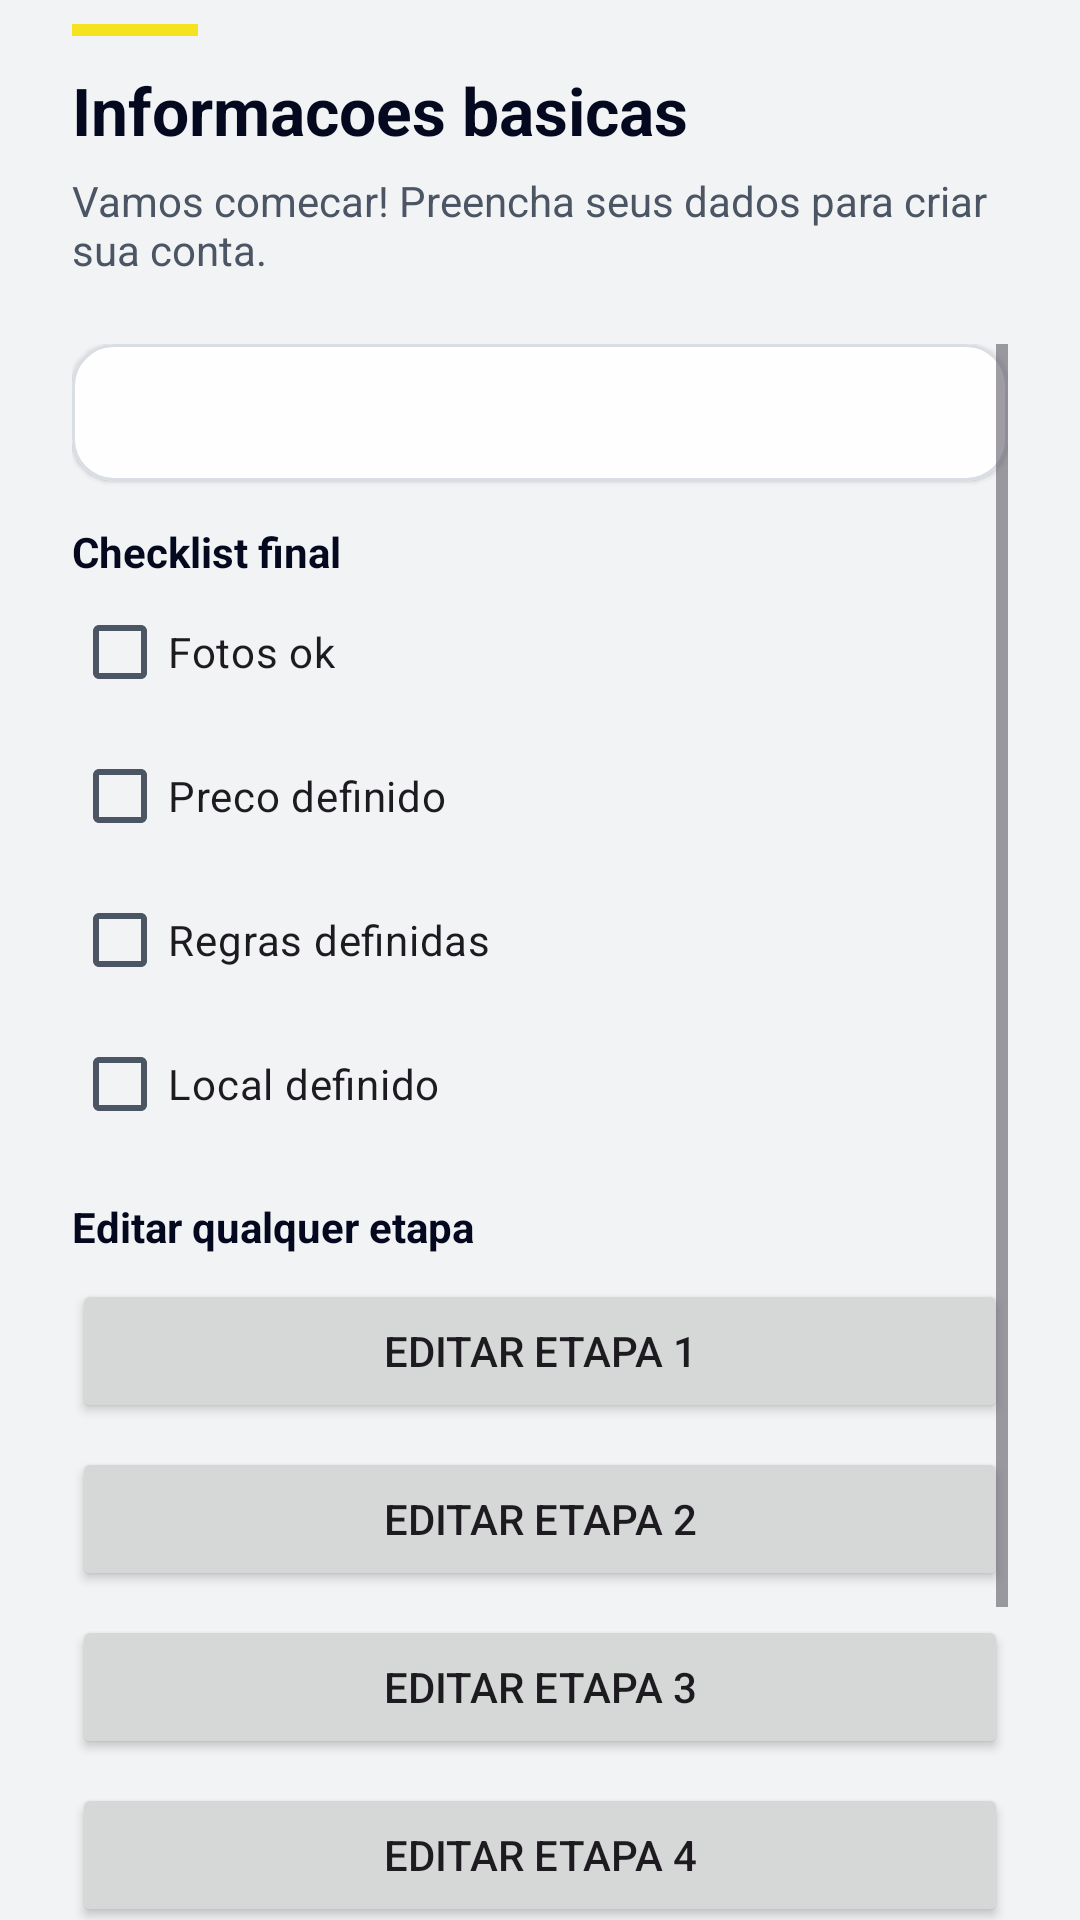

Android layout source for this screen:
<!-- AndroidManifest.xml: application theme Theme.Kotlinproject -->
<!-- res/layout/fragment_vehicle_step7_review.xml -->
<?xml version="1.0" encoding="utf-8"?>
<androidx.constraintlayout.widget.ConstraintLayout xmlns:android="http://schemas.android.com/apk/res/android"
    xmlns:app="http://schemas.android.com/apk/res-auto"
    android:layout_width="match_parent"
    android:layout_height="match_parent"
    android:paddingStart="@dimen/app_padding_horizontal"
    android:paddingEnd="@dimen/app_padding_horizontal">

    <include
        android:id="@+id/headerStep7"
        layout="@layout/view_step_header"
        app:layout_constraintEnd_toEndOf="parent"
        app:layout_constraintStart_toStartOf="parent"
        app:layout_constraintTop_toTopOf="parent" />

    <ScrollView
        android:id="@+id/step7Scroll"
        android:layout_width="0dp"
        android:layout_height="0dp"
        android:fillViewport="true"
        app:layout_constraintBottom_toBottomOf="parent"
        app:layout_constraintEnd_toEndOf="parent"
        app:layout_constraintStart_toStartOf="parent"
        app:layout_constraintTop_toBottomOf="@id/headerStep7">

        <LinearLayout
            android:layout_width="match_parent"
            android:layout_height="wrap_content"
            android:orientation="vertical"
            android:paddingBottom="16dp">

            <com.google.android.material.card.MaterialCardView
                android:layout_width="match_parent"
                android:layout_height="wrap_content"
                app:cardCornerRadius="14dp"
                app:cardElevation="1dp"
                app:strokeColor="?attr/borderLight"
                app:strokeWidth="1dp">

                <TextView
                    android:id="@+id/tvSummary"
                    android:layout_width="match_parent"
                    android:layout_height="wrap_content"
                    android:padding="14dp"
                    android:textColor="?attr/textPrimary"
                    android:textSize="13sp" />
            </com.google.android.material.card.MaterialCardView>

            <TextView
                android:layout_width="match_parent"
                android:layout_height="wrap_content"
                android:layout_marginTop="14dp"
                android:text="@string/vehicle_step7_checklist_title"
                android:textColor="?attr/textPrimary"
                android:textStyle="bold" />

            <com.google.android.material.checkbox.MaterialCheckBox
                android:id="@+id/cbChecklistPhotos"
                android:layout_width="match_parent"
                android:layout_height="wrap_content"
                android:clickable="false"
                android:focusable="false"
                android:text="@string/vehicle_checklist_photos_ok" />

            <com.google.android.material.checkbox.MaterialCheckBox
                android:id="@+id/cbChecklistPrice"
                android:layout_width="match_parent"
                android:layout_height="wrap_content"
                android:clickable="false"
                android:focusable="false"
                android:text="@string/vehicle_checklist_price_defined" />

            <com.google.android.material.checkbox.MaterialCheckBox
                android:id="@+id/cbChecklistRules"
                android:layout_width="match_parent"
                android:layout_height="wrap_content"
                android:clickable="false"
                android:focusable="false"
                android:text="@string/vehicle_checklist_rules_defined" />

            <com.google.android.material.checkbox.MaterialCheckBox
                android:id="@+id/cbChecklistLocation"
                android:layout_width="match_parent"
                android:layout_height="wrap_content"
                android:clickable="false"
                android:focusable="false"
                android:text="@string/vehicle_checklist_location_defined" />

            <TextView
                android:id="@+id/tvChecklistError"
                android:layout_width="match_parent"
                android:layout_height="wrap_content"
                android:layout_marginTop="2dp"
                android:text="@string/vehicle_error_complete_checklist_before_publish"
                android:textColor="?attr/error"
                android:textSize="12sp"
                android:visibility="gone" />

            <TextView
                android:layout_width="match_parent"
                android:layout_height="wrap_content"
                android:layout_marginTop="14dp"
                android:text="@string/vehicle_step7_edit_any_step"
                android:textColor="?attr/textPrimary"
                android:textStyle="bold" />

            <Button
                android:id="@+id/btnEditStep1"
                android:layout_width="match_parent"
                android:layout_height="wrap_content"
                android:layout_marginTop="8dp"
                android:text="@string/vehicle_edit_step_1" />

            <Button
                android:id="@+id/btnEditStep2"
                android:layout_width="match_parent"
                android:layout_height="wrap_content"
                android:layout_marginTop="8dp"
                android:text="@string/vehicle_edit_step_2" />

            <Button
                android:id="@+id/btnEditStep3"
                android:layout_width="match_parent"
                android:layout_height="wrap_content"
                android:layout_marginTop="8dp"
                android:text="@string/vehicle_edit_step_3" />

            <Button
                android:id="@+id/btnEditStep4"
                android:layout_width="match_parent"
                android:layout_height="wrap_content"
                android:layout_marginTop="8dp"
                android:text="@string/vehicle_edit_step_4" />

            <Button
                android:id="@+id/btnEditStep5"
                android:layout_width="match_parent"
                android:layout_height="wrap_content"
                android:layout_marginTop="8dp"
                android:text="@string/vehicle_edit_step_5" />

            <Button
                android:id="@+id/btnEditStep6"
                android:layout_width="match_parent"
                android:layout_height="wrap_content"
                android:layout_marginTop="8dp"
                android:text="@string/vehicle_edit_step_6" />
        </LinearLayout>
    </ScrollView>

</androidx.constraintlayout.widget.ConstraintLayout>
<!-- res/layout/view_step_header.xml (included above) -->
<?xml version="1.0" encoding="utf-8"?>
<LinearLayout xmlns:android="http://schemas.android.com/apk/res/android"
    android:layout_width="match_parent"
    android:layout_height="wrap_content"
    android:orientation="vertical"
    android:paddingBottom="22dp">

    <View
        android:layout_width="42dp"
        android:layout_height="4dp"
        android:layout_marginTop="8dp"
        android:background="?attr/colorSecondary" />

    <TextView
        android:id="@+id/stepHeadline"
        android:layout_width="match_parent"
        android:layout_height="wrap_content"
        android:layout_marginTop="10dp"
        android:text="@string/step_header_default_title"
        android:textSize="22sp"
        android:textStyle="bold"
        android:textColor="?attr/colorOnBackground" />

    <TextView
        android:id="@+id/stepSubtitle"
        android:layout_width="match_parent"
        android:layout_height="wrap_content"
        android:layout_marginTop="6dp"
        android:text="@string/step_header_default_subtitle"
        android:textSize="14sp"
        android:textColor="?attr/colorOnSurfaceVariant" />

</LinearLayout>
<!-- resources referenced by this layout -->
<resources>
  <dimen name="app_padding_horizontal">24dp</dimen>
  <string name="step_header_default_subtitle">Vamos comecar! Preencha seus dados para criar sua conta.</string>
  <string name="step_header_default_title">Informacoes basicas</string>
  <string name="vehicle_checklist_location_defined">Local definido</string>
  <string name="vehicle_checklist_photos_ok">Fotos ok</string>
  <string name="vehicle_checklist_price_defined">Preco definido</string>
  <string name="vehicle_checklist_rules_defined">Regras definidas</string>
  <string name="vehicle_edit_step_1">Editar etapa 1</string>
  <string name="vehicle_edit_step_2">Editar etapa 2</string>
  <string name="vehicle_edit_step_3">Editar etapa 3</string>
  <string name="vehicle_edit_step_4">Editar etapa 4</string>
  <string name="vehicle_edit_step_5">Editar etapa 5</string>
  <string name="vehicle_edit_step_6">Editar etapa 6</string>
  <string name="vehicle_error_complete_checklist_before_publish">Conclua o checklist antes de publicar.</string>
  <string name="vehicle_step7_checklist_title">Checklist final</string>
  <string name="vehicle_step7_edit_any_step">Editar qualquer etapa</string>
  <color name="md_theme_light_primary">#05091F</color>
  <color name="white">#FFFFFF</color>
  <color name="md_theme_light_secondary">#F4E31E</color>
  <color name="black">#000000</color>
  <color name="md_theme_light_accent">#2437A8</color>
  <color name="md_theme_light_error">#D63A3A</color>
  <color name="md_theme_light_appBackground">#F2F3F5</color>
  <color name="md_theme_light_textPrimary">#05091F</color>
  <color name="md_theme_light_formBackground">#FFFFFF</color>
  <color name="md_theme_light_backgroundMuted">#ECEEF1</color>
  <color name="md_theme_light_textSecondary">#4B5563</color>
  <color name="md_theme_light_borderLight">#D9DEE5</color>
  <color name="md_theme_light_textMuted">#9AA3AF</color>
  <color name="md_theme_light_borderFocus">#C9B700</color>
  <color name="md_theme_light_success">#1B9C5A</color>
  <color name="md_theme_light_warning">#E7A500</color>
  <color name="md_theme_light_info">#2A63FF</color>
  <style name="AppTextInput" parent="Widget.Material3.TextInputLayout.OutlinedBox">
          <item name="boxStrokeColor">@color/text_input_stroke_color</item>
          <item name="hintTextColor">@color/text_input_hint_color</item>
          <item name="cursorColor">?attr/borderFocus</item>
          <item name="boxStrokeErrorColor">?attr/error</item>
  
          <item name="boxStrokeWidth">1dp</item>
          <item name="boxStrokeWidthFocused">2dp</item>
  
          <item name="boxCornerRadiusTopStart">10dp</item>
          <item name="boxCornerRadiusTopEnd">10dp</item>
          <item name="boxCornerRadiusBottomStart">10dp</item>
          <item name="boxCornerRadiusBottomEnd">10dp</item>
      </style>
  <style name="AppTextInputEdit" parent="Widget.Material3.TextInputEditText.OutlinedBox">
          <item name="android:textColor">?attr/colorOnSurface</item>
          <item name="android:textColorHint">?attr/colorOnSurfaceVariant</item>
      </style>
</resources>
